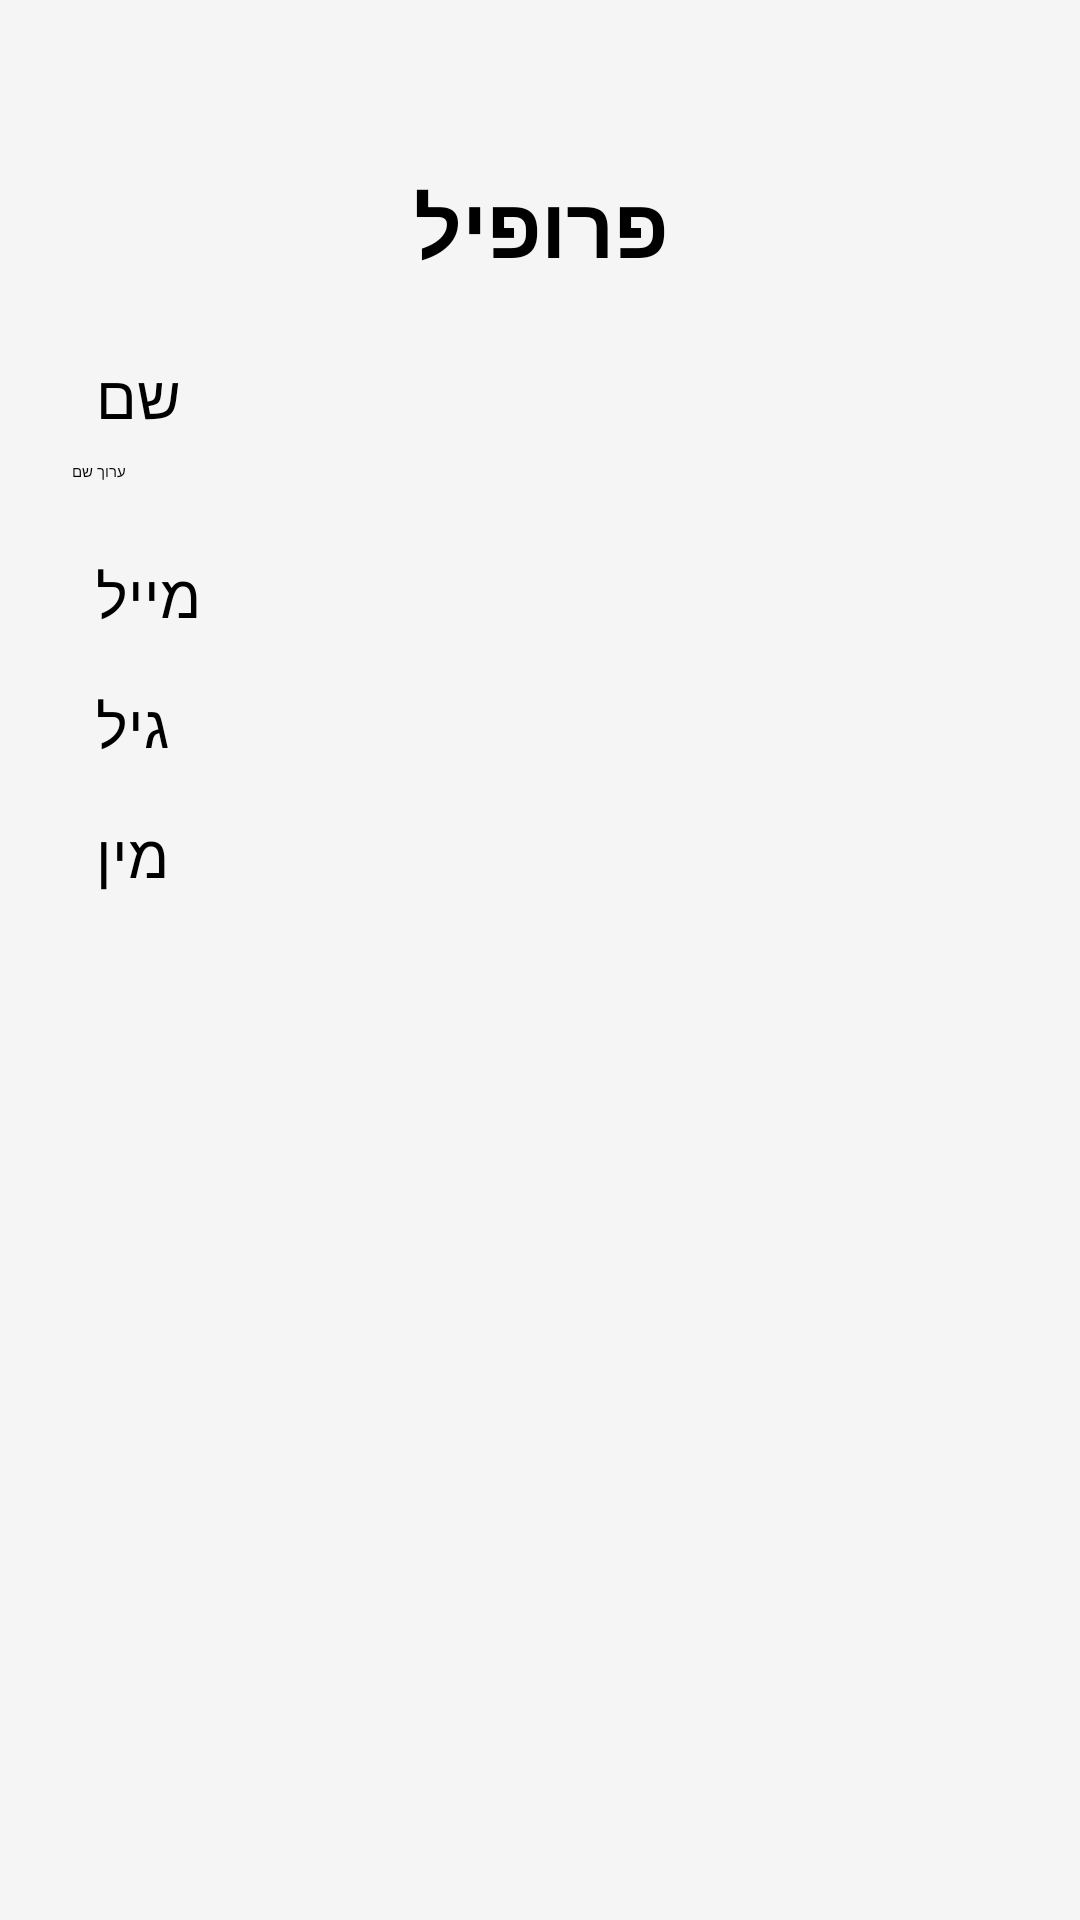

The Android layout XML behind this screen, and the referenced resources:
<!-- AndroidManifest.xml: application theme Theme.AnalyticsFinal -->
<!-- res/layout/activity_user_profile.xml -->
<LinearLayout xmlns:android="http://schemas.android.com/apk/res/android"
    xmlns:app="http://schemas.android.com/apk/res-auto"
    android:layout_width="match_parent"
    android:layout_height="match_parent"
    android:orientation="vertical"
    android:padding="24dp"
    android:background="#f5f5f5">

    <TextView
        android:id="@+id/profile_title"
        android:layout_width="match_parent"
        android:layout_height="wrap_content"
        android:text="פרופיל"
        android:textAlignment="center"
        android:textSize="28sp"
        android:textStyle="bold"
        android:textColor="@android:color/black"
        android:paddingTop="32dp"
        android:paddingBottom="16dp" />

    <TextView
        android:id="@+id/profile_name"
        android:layout_width="wrap_content"
        android:layout_height="wrap_content"
        android:text="שם"
        android:textSize="20sp"
        android:padding="8dp" />

    <Button
        android:id="@+id/btn_edit_name"
        android:layout_width="wrap_content"
        android:layout_height="wrap_content"
        android:text="ערוך שם"
        android:layout_marginBottom="16dp" />

    <TextView
        android:id="@+id/profile_email"
        android:layout_width="wrap_content"
        android:layout_height="wrap_content"
        android:text="מייל"
        android:textSize="20sp"
        android:padding="8dp" />

    <TextView
        android:id="@+id/profile_age"
        android:layout_width="wrap_content"
        android:layout_height="wrap_content"
        android:text="גיל"
        android:textSize="20sp"
        android:padding="8dp" />

    <TextView
        android:id="@+id/profile_gender"
        android:layout_width="wrap_content"
        android:layout_height="wrap_content"
        android:text="מין"
        android:textSize="20sp"
        android:padding="8dp" />
</LinearLayout>
<!-- resources referenced by this layout -->
<resources>

</resources>
